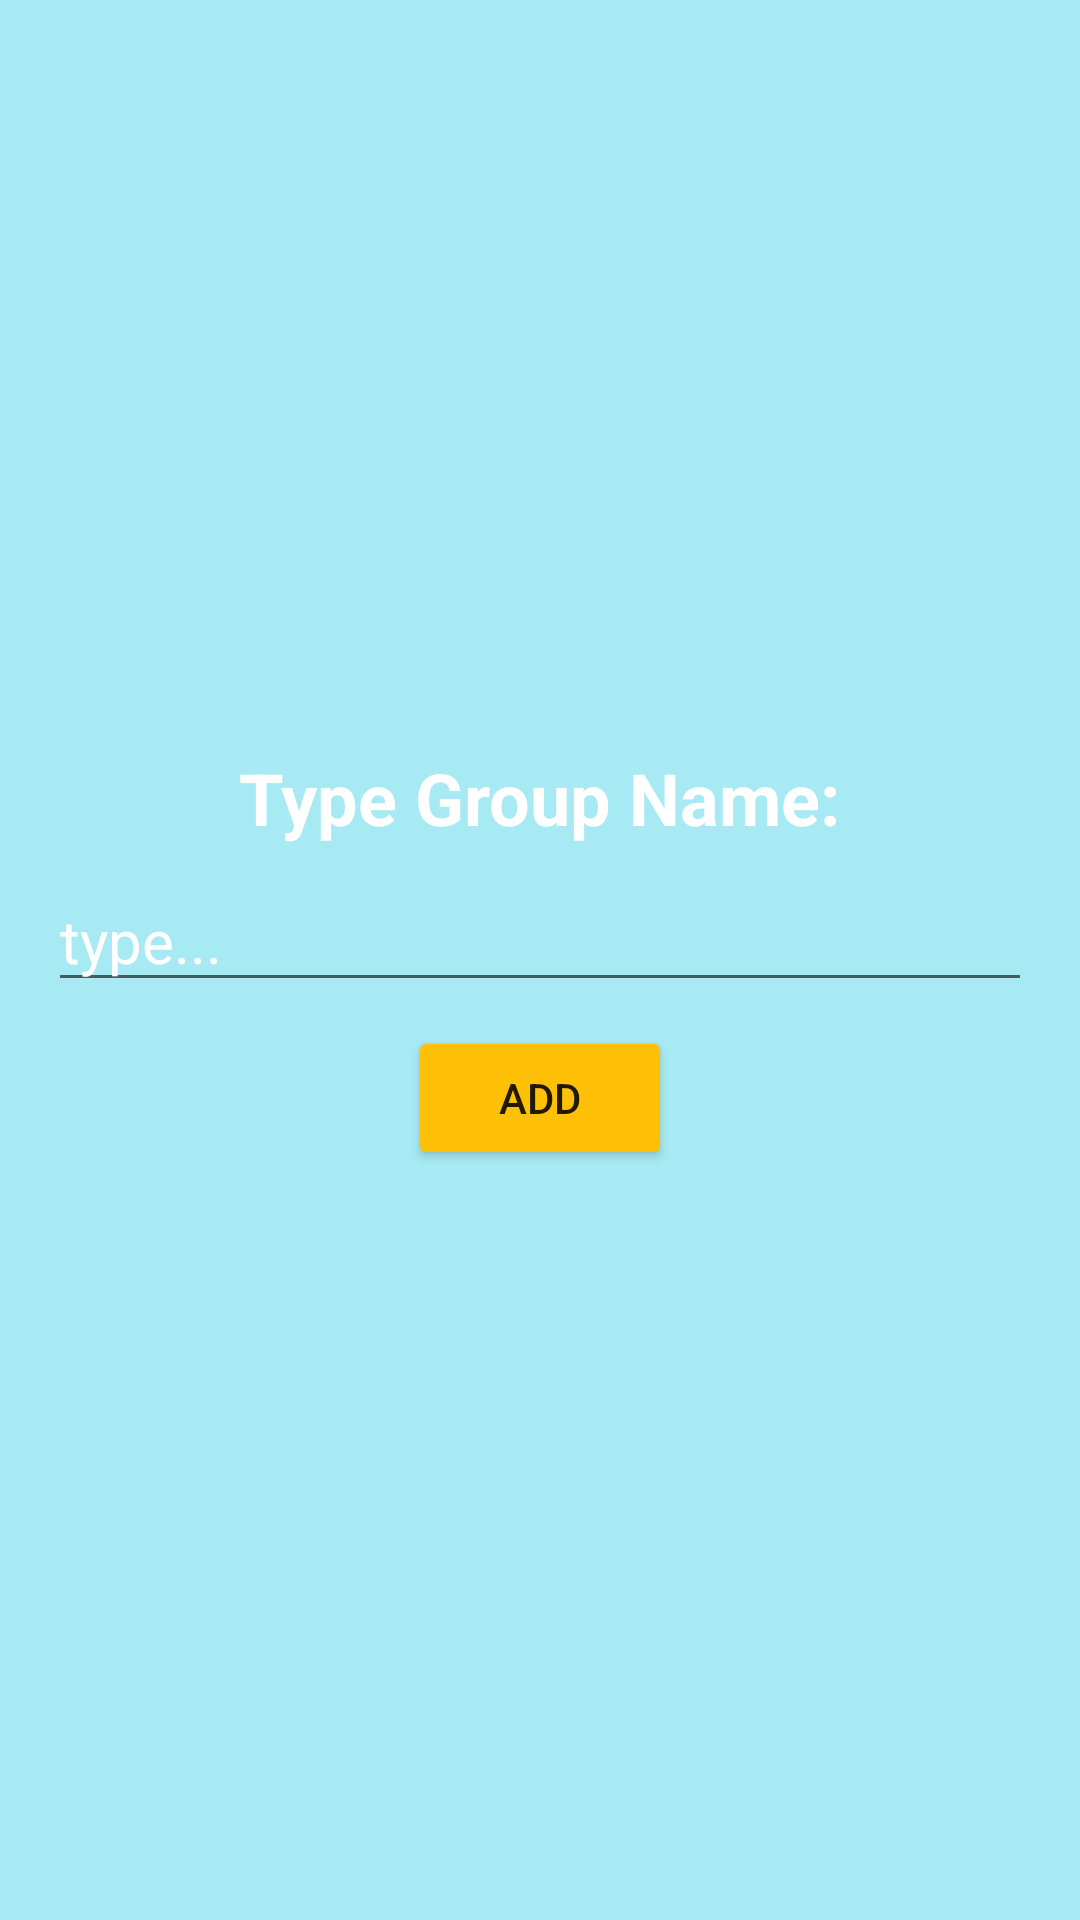

Android layout source for this screen:
<!-- AndroidManifest.xml: application theme Theme.EduCenter -->
<!-- res/layout/dialog_add_group.xml -->
<?xml version="1.0" encoding="utf-8"?>
<LinearLayout xmlns:android="http://schemas.android.com/apk/res/android"
    android:layout_width="400dp"
    android:layout_gravity="center|top"

    android:layout_height="wrap_content"
    android:background="#A7EAF3"
    android:gravity="center"
    android:orientation="vertical"
    android:padding="16dp">

    <TextView
        android:layout_width="wrap_content"
        android:layout_height="wrap_content"
        android:text="Type Group Name:"
        android:textStyle="bold"
        android:textColor="@color/white"
        android:textSize="24sp" />

    <EditText
        android:textColorHint="@color/white"
        style="@style/Widget.MaterialComponents.TextInputLayout.OutlinedBox"
        android:id="@+id/inputGroupName"
        android:layout_width="match_parent"
        android:layout_height="wrap_content"
        android:textColor="@color/white"
        android:textSize="20sp"
        android:layout_marginVertical="8dp"
        android:hint="type..." />

    <Button
        android:id="@+id/btnConfirm"
        android:backgroundTint="#FFC107"
        android:layout_width="wrap_content"
        android:layout_height="wrap_content"
        android:text="add" />

</LinearLayout>
<!-- resources referenced by this layout -->
<resources>
  <color name="white">#FFFFFFFF</color>
  <style name="Theme.EduCenter" parent="Theme.MaterialComponents.DayNight.NoActionBar">
          
          <item name="colorPrimary">@color/purple_500</item>
          <item name="colorPrimaryVariant">@color/purple_700</item>
          <item name="colorOnPrimary">@color/white</item>
          
          <item name="colorSecondary">@color/teal_200</item>
          <item name="colorSecondaryVariant">@color/teal_700</item>
          <item name="colorOnSecondary">@color/black</item>
          
          <item name="android:statusBarColor" tools:targetApi="l">?attr/colorPrimaryVariant</item>
          
      </style>
  <color name="purple_500">#5510B8</color>
  <color name="purple_700">#10052B</color>
  <color name="teal_200">#2B6862</color>
  <color name="teal_700">#24F3F1</color>
  <color name="black">#FF000000</color>
</resources>
